Run: headless pygame with SDL's dummy video driver; simulated clock (each Clock.tick advances the game by its frame time, no real sleeping); random seed 0; keys injected as events and as key.get_pressed() state; mouse plan: one left click at the window centre at the start of phase 2, then a move to the lower-right quarter at the start of phase 3.
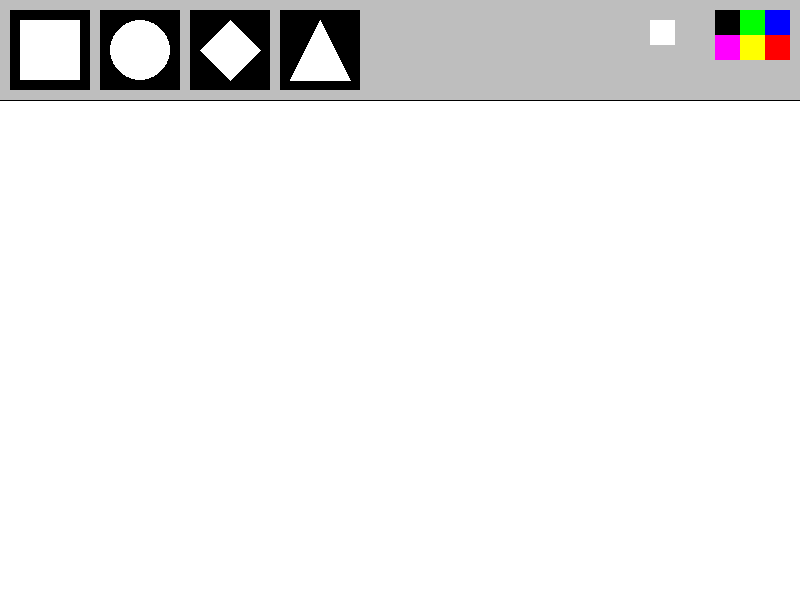
Frame 1 of 4 · flips 1–60 · no input
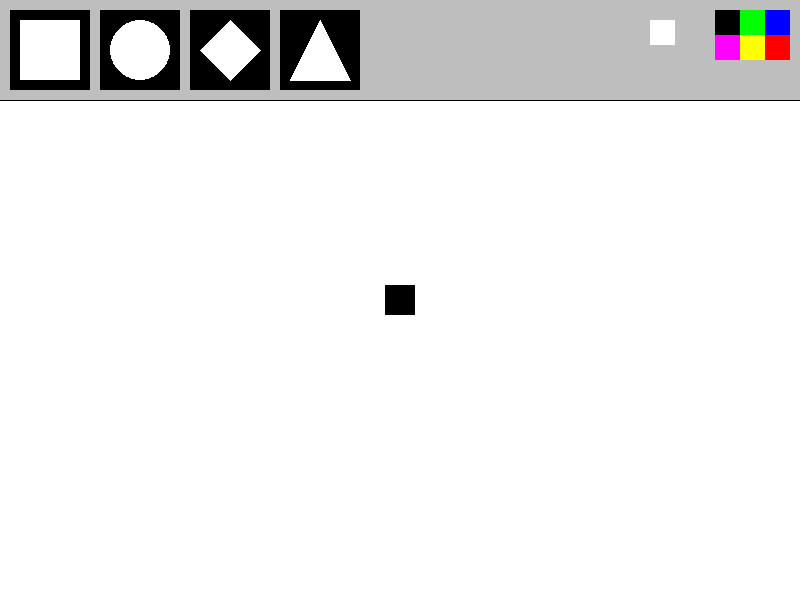
Frame 2 of 4 · flips 61–180 · clicked the window centre · tapped SPACE, RETURN · held RIGHT (→), D
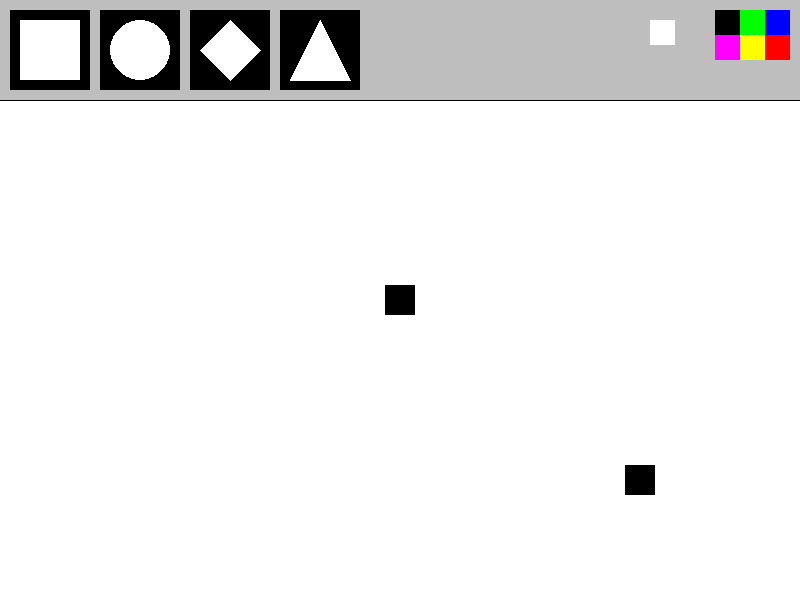
Frame 3 of 4 · flips 181–300 · moved the mouse to the lower-right quarter · held DOWN (↓), S
Frame 4 of 4 · flips 301–420 · held LEFT (←), A, UP (↑), W · screen unchanged from frame 3, image omitted

The pygame program that drew these frames:

import pygame

pygame.init() # Initialize pygame

painting = []

timer = pygame.time.Clock() # We need it for future use with fps

fps = 60 # Set Frames per second

activeColor = (0, 0, 0)
activeShape = 0

w = 800 # Set Window Size
h = 600

screen = pygame.display.set_mode([w, h]) # Set Screen

pygame.display.set_caption("Paint") # Set Window Title

def drawDisplay():
    pygame.draw.rect(screen, 'gray', [0, 0, w, 100]) # Draw Display
    pygame.draw.line(screen, 'black', [0, 100], [w, 100]) # Draw Line separator
    rect = [pygame.draw.rect(screen, 'black', [10, 10, 80, 80]), 0]
    pygame.draw.rect(screen, 'white', [20, 20, 60, 60])
    circ = [pygame.draw.rect(screen, 'black', [100, 10, 80, 80]), 1]
    pygame.draw.circle(screen, 'white', [140, 50], 30)
    # rhomb
    rhomb = [pygame.draw.rect(screen, 'black', [190, 10, 80, 80]), 2]
    pygame.draw.polygon(screen, 'white', [(230, 20), (260, 50), (230, 80), (200, 50)])
    # equiva
    tri = [pygame.draw.rect(screen, 'black', [280, 10, 80, 80]), 3]
    pygame.draw.polygon(screen, 'white', [(320, 20), (290, 80), (350, 80)])
    
    blue = [pygame.draw.rect(screen, (0, 0, 255), [w - 35, 10, 25, 25]), (0, 0, 255)] # Draw colors
    red = [pygame.draw.rect(screen, (255, 0, 0), [w - 35, 35, 25, 25]), (255, 0, 0)] # Draw colors
    green = [pygame.draw.rect(screen, (0, 255, 0), [w - 60, 10, 25, 25]), (0, 255, 0)] # Draw colors
    yellow = [pygame.draw.rect(screen, (255, 255, 0), [w - 60, 35, 25, 25]), (255, 255, 0)] # Draw colors
    black = [pygame.draw.rect(screen, (0, 0, 0), [w - 85, 10, 25, 25]), (0, 0, 0)] # Draw colors
    purple = [pygame.draw.rect(screen, (255, 0, 255), [w - 85, 35, 25, 25]), (255, 0, 255)] # Draw colors
    eraser = [pygame.draw.rect(screen, (255, 255, 255), [w - 150, 20, 25, 25]), (255, 255, 255)] # Draw Eraser
    return [blue, red, green, yellow, black, purple, eraser], [rect, circ, rhomb, tri]

def drawPaint(paints):
    for paint in paints:
        color, pos, shape = paint
        if shape == 3:
            pygame.draw.polygon(screen, color, [(pos[0], pos[1] - 20), (pos[0] - 17, pos[1] + 10), (pos[0] + 17, pos[1] + 10)])
        elif shape == 2:
            pygame.draw.polygon(screen, color, [(pos[0], pos[1] - 15), (pos[0] + 15, pos[1]), (pos[0], pos[1] + 15), (pos[0] - 15, pos[1])])
        elif shape == 1:  # Circle
            pygame.draw.circle(screen, color, pos, 15)
        elif shape == 0:  # Rectangle
            pygame.draw.rect(screen, color, [pos[0]-15, pos[1]-15, 30, 30])
        
        
def draw():
    global activeColor, activeShape, mouse
    if mouse[1] > 100:
        if activeShape == 0:
            pygame.draw.rect(screen, activeColor, [mouse[0]-15, mouse[1]-15, 30, 30]) # Draw
        if activeShape == 1:
            pygame.draw.circle(screen, activeColor, mouse, 15)
        if activeShape == 2:
            pygame.draw.polygon(screen, activeColor, [(mouse[0], mouse[1] - 15), (mouse[0] + 15, mouse[1]), (mouse[0], mouse[1] + 15), (mouse[0] - 15, mouse[1])])
        if activeShape == 3:
            pygame.draw.polygon(screen, activeColor, [(mouse[0], mouse[1] - 15), (mouse[0] - 15, mouse[1] + 15), (mouse[0] + 15, mouse[1] + 15)])
run = True
while run:
    timer.tick(fps) # Set FPS
    screen.fill('white') # Fill Screen
    colors, shape = drawDisplay() # Draw Display

    mouse = pygame.mouse.get_pos() # Get Mouse Position
    draw()
    
    click = pygame.mouse.get_pressed()[0] # Get Mouse Button Pressed
    if click and mouse[1] > 100:
        painting.append((activeColor, mouse, activeShape)) # Add Mouse Position to List
    drawPaint(painting)

    for event in pygame.event.get(): # Set quit event
        if event.type == pygame.QUIT:
            run = False

        if event.type == pygame.KEYDOWN: # Set quit event
            if event.key == pygame.K_ESCAPE:
                run = False

        if event.type == pygame.KEYDOWN: # Set quit event
            if event.key == pygame.K_SPACE:
                painting = []

        if event.type == pygame.MOUSEBUTTONDOWN:
            for i in colors:
                if i[0].collidepoint(event.pos):
                    activeColor = i[1]
            for i in shape:
                if i[0].collidepoint(event.pos):
                    activeShape = i[1]
    

    pygame.display.flip() # Update Screen
